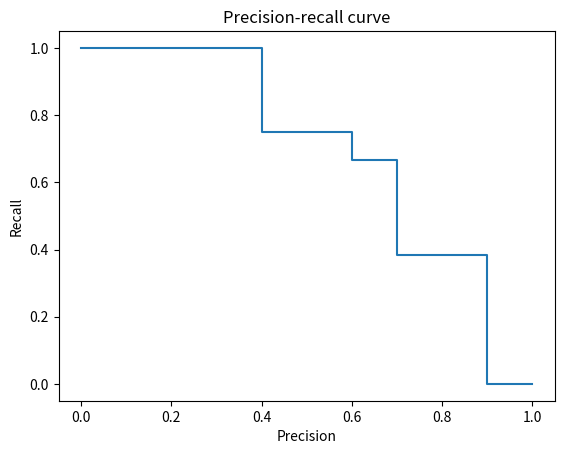

Source code (Python):
import numpy as np
from matplotlib import pyplot as plt


def compute_precision(pred: np.ndarray, true) -> float:
    """
    Computes the precision score from the given predicted and true documents.
    Attributes
    ----------
    pred: ndarray
        The predicted documents.
    true: list, ndarray or set
        The true documents for the searched query.
    Returns
    ----------
    out: float
        Precision score.
    """
    if type(true) != set:
        true = set(true)
    true_positives = set(pred).intersection(true)
    return len(true_positives) / len(pred)


def compute_recall(pred: np.ndarray, true) -> float:
    """
    Computes the recall score from the given predicted and true documents.
    """
    if type(true) != set:
        true = set(true)
    true_positives = set(pred).intersection(true)
    return len(true_positives) / len(true)


def compute_e_measure(pred: np.ndarray, true, beta=None) -> float:
    """
    Computes the E measure from the given predicted and true documents.
    """
    precision_score = compute_precision(pred, true)
    recall_score = compute_recall(pred, true)
    if beta is None:
        beta = precision_score / recall_score
    return 1 - precision_score * recall_score * (1 + beta ** 2) / (recall_score + precision_score * beta ** 2)


def compute_f_measure(pred: np.ndarray, true, beta=1) -> float:
    """
    Computes the F measure from the given predicted and true documents.
    """
    return 1 - compute_e_measure(pred, true, beta)


def compute_r_measure(pred: np.ndarray, true, max_rank=None) -> float:
    """
    Computes the R-measure (precision at rank R) from the given predicted and true documents.
    Attributes
    ----------
    pred: ndarray
        The predicted documents, ranked in order of relevance.
    true: list, ndarray or set
        The true documents for the searched query.
    max_rank: int
        Maximum rank to consider when computing the precision. If None, max_rank is set to the number of relevant
        documents (i.e. len(true)).
    Returns
    ----------
    out: float
        R-measure.
    """
    if max_rank is None:
        max_rank = len(true)
    elif max_rank > len(pred):
        max_rank = len(pred)
    return compute_precision(pred[:max_rank], true)


def compute_interpolated_precisions(pred: np.ndarray, true) -> list:
    """
    Computes the interpolated precisions score from the given predicted and true documents.
    Attributes
    ----------
    pred: ndarray
        The predicted documents, ranked in order of relevance.
    true: list, ndarray or set
        The true documents for the searched query.
    Returns
    ----------
    out: list
        Interpolated precisions.
    """
    precision = []
    recall = []
    true = set(true)  # Faster computation to do it now.
    # Compute precision and recall scores by adding documents one by one in order of return.
    for k in range(1, len(pred) + 1):
        precision.append(compute_precision(pred[:k], true))
        recall.append(compute_recall(pred[:k], true))

    interpolated_precisions = []
    idx_min_recall = 0
    # Computes interpolated precisions
    for r in [0, 0.1, 0.2, 0.3, 0.4, 0.5, 0.6, 0.7, 0.8, 0.9, 1.0]:
        while idx_min_recall < len(recall) and recall[idx_min_recall] < r:
            idx_min_recall += 1

        if idx_min_recall == len(recall):
            interpolated_precisions.append(0)
        else:
            interpolated_precisions.append(np.max(precision[idx_min_recall:]))

    return interpolated_precisions


def compute_average_precision(pred: np.ndarray, true) -> float:
    """
    Computes the average precision score from the given predicted and true documents.
    Attributes
    ----------
    pred: ndarray
        The predicted documents, ranked in order of relevance.
    true: list, ndarray or set
        The true documents for the searched query.
    Returns
    ----------
    out: float
        Average precision score.
    """
    return np.sum(compute_interpolated_precisions(pred, true)) / 11


def compute_mean_average_precision(queries_pred: list, queries_true: list) -> float:
    """
    Computes the mean average precision score from the given queries.
    Attributes
    ----------
    queries_pred: list[ndarray]
        The predicted documents, ranked in order of relevance, of each query.
    queries_true: list[list], list[ndarray] or list[set]
        The true documents of each query.
    Returns
    ----------
    out: float
        Mean average precision score.
    """
    average_precisions = []
    for idx_query in range(len(queries_pred)):
        average_precisions.append(compute_average_precision(queries_pred[idx_query], queries_true[idx_query]))
    return np.mean(average_precisions)


def plot_precision_recall_curve(pred: np.ndarray, true):
    """
    Plots the recall-precision curve. Must call plt.show() to show.
    """
    recalls = [0, 0.1, 0.2, 0.3, 0.4, 0.5, 0.6, 0.7, 0.8, 0.9, 1.0]
    interpolated_precisions = compute_interpolated_precisions(pred, true)

    # Rearrange lists for a better plot
    x = []
    y = []
    for k in range(11):
        if k == 0:
            x.append(recalls[k])
            y.append(interpolated_precisions[k])
            y.append(interpolated_precisions[k])
        elif k == 10:
            x.append(recalls[k])
            x.append(recalls[k])
            y.append(interpolated_precisions[k])
        else:
            x.append(recalls[k])
            x.append(recalls[k])
            y.append(interpolated_precisions[k])
            y.append(interpolated_precisions[k])

    plt.figure()
    plt.plot(x, y)
    plt.xlabel('Precision')
    plt.ylabel('Recall')
    plt.title('Precision-recall curve')


if __name__ == '__main__':
    pred = np.arange(14)
    true = [0, 1, 3, 5, 12, 50]

    plot_precision_recall_curve(pred, true)
    plt.show()
